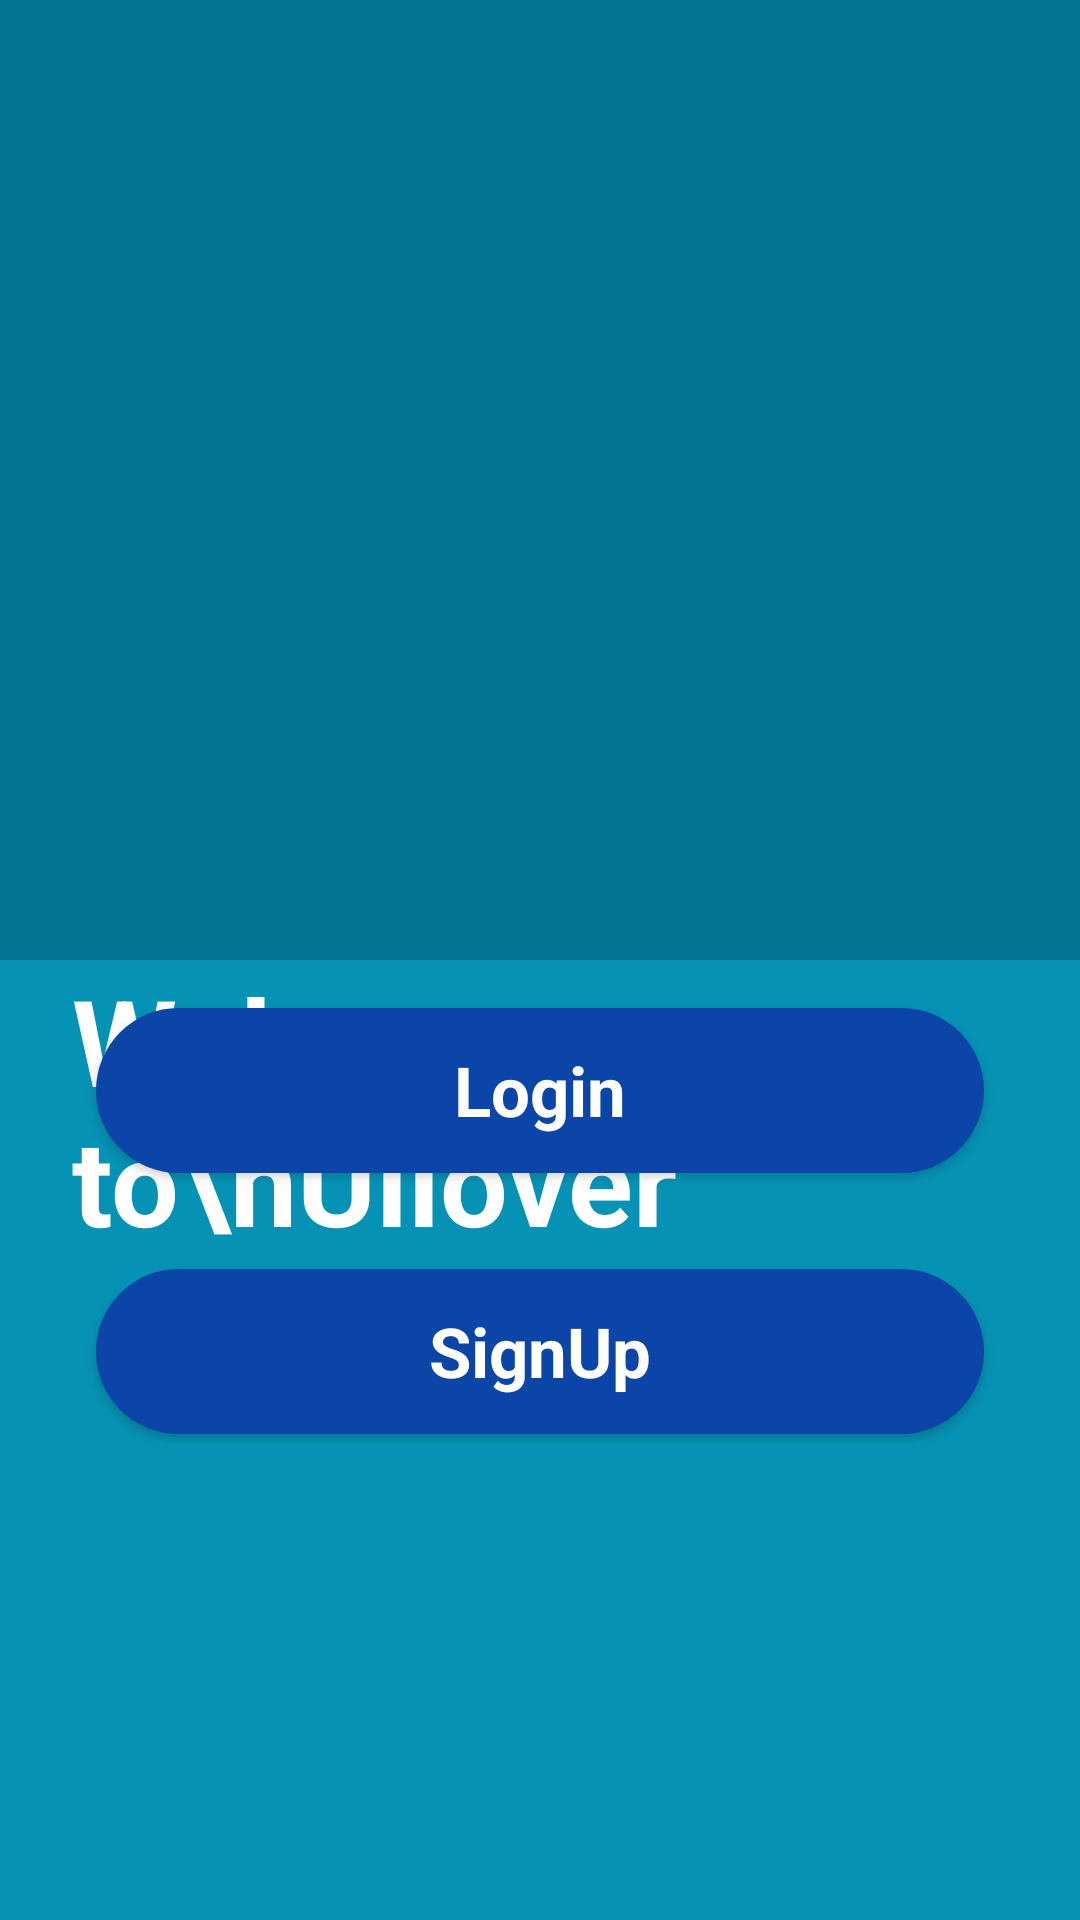

Produce the Android XML layout that renders to this screen, including the resource entries it uses.
<!-- AndroidManifest.xml: application theme Theme.Project82_E020320003 -->
<!-- res/layout/activity_intro.xml -->
<?xml version="1.0" encoding="utf-8"?>
<androidx.constraintlayout.widget.ConstraintLayout xmlns:android="http://schemas.android.com/apk/res/android"
    xmlns:app="http://schemas.android.com/apk/res-auto"
    xmlns:tools="http://schemas.android.com/tools"
    android:layout_width="match_parent"
    android:layout_height="match_parent"
    android:background="#0692b4"
    tools:context=".MainActivity">


    <LinearLayout
        android:id="@+id/linearLayout"
        android:layout_width="match_parent"
        android:layout_height="match_parent"
        android:orientation="vertical"
        app:layout_constraintBottom_toBottomOf="parent"
        app:layout_constraintEnd_toEndOf="parent"
        app:layout_constraintStart_toStartOf="parent"
        app:layout_constraintTop_toTopOf="parent">

        <View
            android:id="@+id/view"
            android:layout_width="match_parent"
            android:layout_height="0dp"
            android:layout_weight="0.5"
            android:background="#057692" />

        <View
            android:id="@+id/view2"
            android:layout_width="match_parent"
            android:layout_height="0dp"
            android:layout_weight="0.5" />
    </LinearLayout>

    <ImageView
        android:id="@+id/imageView"
        android:layout_width="wrap_content"
        android:layout_height="wrap_content"
        app:layout_constraintStart_toStartOf="parent"
        app:layout_constraintTop_toTopOf="parent"
        app:srcCompat="@drawable/top_wave1" />

    <ImageView
        android:id="@+id/imageView2"
        android:layout_width="wrap_content"
        android:layout_height="wrap_content"
        android:scaleType="centerCrop"
        app:layout_constraintBottom_toBottomOf="@+id/linearLayout"
        app:layout_constraintTop_toTopOf="@+id/linearLayout"
        app:srcCompat="@drawable/intro_girl"
        tools:ignore="MissingConstraints" />

    <TextView
        android:id="@+id/textView"
        android:layout_width="wrap_content"
        android:layout_height="wrap_content"
        android:text="Welcome to\nUilover"
        android:textSize="40sp"
        android:textStyle="bold"
        android:textColor="#ffffff"
        android:layout_marginStart="24dp"
        app:layout_constraintStart_toStartOf="parent"
        app:layout_constraintTop_toTopOf="@+id/imageView2" />

    <Button
        android:id="@+id/button"
        android:layout_width="0dp"
        android:layout_height="55dp"
        android:onClick="btlogin"
        android:text="Login"
        android:layout_marginTop="16dp"
        android:layout_marginEnd="32dp"
        android:layout_marginStart="32dp"
        android:background="@drawable/background_blue_button"
        style="@android:style/Widget.Button"
        android:textColor="#ffffff"
        android:textSize="23sp"
        android:textStyle="bold"
        app:layout_constraintEnd_toEndOf="parent"
        app:layout_constraintStart_toStartOf="parent"
        app:layout_constraintTop_toBottomOf="@+id/imageView2" />

    <Button
        android:id="@+id/button2"
        style="@android:style/Widget.Button"
        android:onClick="btsignup"
        android:layout_width="0dp"
        android:layout_height="55dp"
        android:layout_marginTop="32dp"
        android:background="@drawable/background_blue_button"
        android:text="SignUp"
        android:textColor="#ffffff"
        android:textSize="23sp"
        android:textStyle="bold"
        app:layout_constraintEnd_toEndOf="@+id/button"
        app:layout_constraintStart_toStartOf="@+id/button"
        app:layout_constraintTop_toBottomOf="@+id/button" />
</androidx.constraintlayout.widget.ConstraintLayout>
<!-- resources referenced by this layout -->
<resources>
  <!-- drawable background_blue_button (drawable) -->
  <?xml version="1.0" encoding="utf-8"?>
  <selector xmlns:android="http://schemas.android.com/apk/res/android">
  <item>
      <shape android:shape="rectangle">
          <solid android:color="#0b45a7"/>
          <corners android:radius="50dp"/>
      </shape>
  </item>
  
  </selector>
  <style name="Theme.Project82_E020320003" parent="Theme.AppCompat.DayNight.NoActionBar">
          
          <item name="colorPrimary">@color/purple_500</item>
          <item name="colorPrimaryVariant">@color/purple_700</item>
          <item name="colorOnPrimary">@color/white</item>
          
          <item name="colorSecondary">@color/teal_200</item>
          <item name="colorSecondaryVariant">@color/teal_700</item>
          <item name="colorOnSecondary">@color/black</item>
          
          <item name="android:statusBarColor">?attr/colorPrimaryVariant</item>
          
      </style>
  <!-- not gathered from this repository: default colours our renderer supplied (Android Studio template values) -->
  <color name="purple_500">#FF6200EE</color>
  <color name="purple_700">#FF3700B3</color>
  <color name="teal_200">#FF03DAC5</color>
  <color name="teal_700">#FF018786</color>
  <color name="black">#FF000000</color>
  <color name="white">#FFFFFFFF</color>
</resources>
